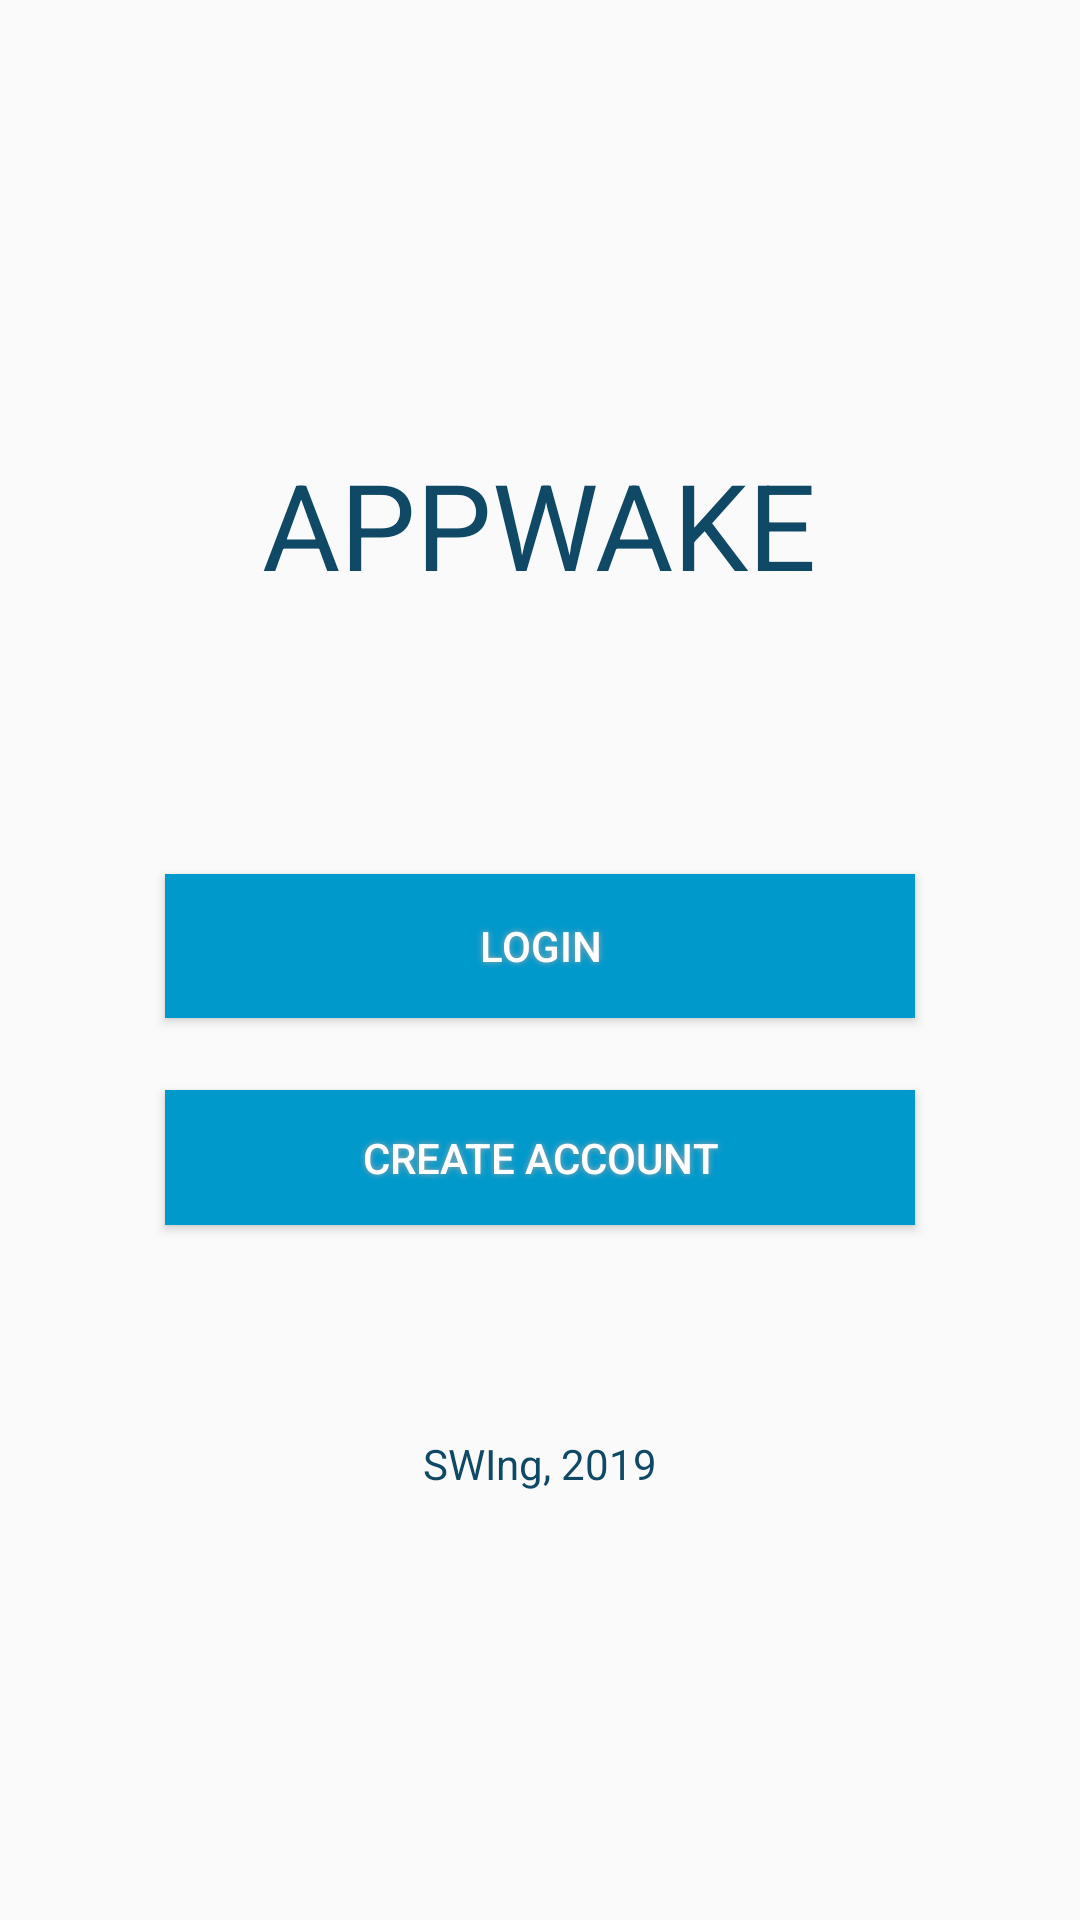

Layout XML and referenced resources for this Android screen:
<!-- AndroidManifest.xml: application theme AppTheme -->
<!-- res/layout/activity_login.xml -->
<?xml version="1.0" encoding="utf-8"?>
<LinearLayout xmlns:android="http://schemas.android.com/apk/res/android"
    xmlns:app="http://schemas.android.com/apk/res-auto"
    xmlns:tools="http://schemas.android.com/tools"
    android:layout_width="match_parent"
    android:layout_height="match_parent"
    tools:context=".Activities.LoginActivity"
    android:layout_marginLeft="50dp"
    android:layout_marginRight="50dp"
    android:orientation="vertical"
    android:weightSum="100"
    android:gravity="center"
    >

    <TextView
        android:id="@+id/txtAppwake"
        android:layout_width="wrap_content"
        android:layout_height="wrap_content"
        android:layout_alignWithParentIfMissing="false"
        android:layout_alignParentStart="false"
        android:layout_alignParentTop="false"
        android:layout_alignParentBottom="false"
        android:layout_centerHorizontal="true"
        android:layout_marginTop="100dp"
        android:shadowColor=" #40e0d0"
        android:text="APPWAKE"
        android:textAlignment="center"
        android:textColor="@color/colorPrimaryDark"
        android:textSize="40dp"
        app:layout_constraintEnd_toEndOf="parent"
        app:layout_constraintStart_toStartOf="parent"
        app:layout_constraintTop_toTopOf="parent" />



    <Button
        android:id="@+id/login"
        android:layout_width="250dp"
        android:layout_height="wrap_content"
        android:layout_marginStart="8dp"
        android:layout_marginTop="90dp"
        android:layout_marginEnd="8dp"
        android:text="Login"
        app:layout_constraintEnd_toEndOf="parent"
        app:layout_constraintHorizontal_bias="0.519"
        app:layout_constraintStart_toStartOf="parent"
        app:layout_constraintTop_toBottomOf="@+id/txtAppwake"
        android:background="@color/colorPrimary"
        android:shadowColor="#A8A8A8"
        android:shadowDx="0"
        android:shadowDy="0"
        android:shadowRadius="5"
        android:textColor="#FFFFFF"
        android:textAlignment="center"
        />

    <Button
        android:id="@+id/register"
        android:layout_width="250dp"
        android:layout_height="45dp"
        android:layout_marginStart="8dp"
        android:layout_marginTop="24dp"
        android:layout_marginEnd="8dp"
        android:text="Create account"
        app:layout_constraintEnd_toEndOf="parent"
        app:layout_constraintHorizontal_bias="0.519"
        app:layout_constraintStart_toStartOf="parent"
        app:layout_constraintTop_toBottomOf="@+id/login"
        android:background="@color/colorPrimary"
        android:shadowColor="#A8A8A8"
        android:shadowDx="0"
        android:shadowDy="0"
        android:shadowRadius="5"
        android:textColor="#FFFFFF"/>
    <TextView
        android:id="@+id/txtSwing"
        android:layout_width="wrap_content"
        android:layout_height="20dp"
        android:layout_alignParentBottom="true"
        android:layout_centerInParent="true"
        android:layout_marginStart="8dp"
        android:layout_marginTop="70dp"
        android:layout_marginEnd="8dp"
        android:layout_marginBottom="70dp"
        android:text="SWIng, 2019"
        android:layout_weight="20"
        android:textColor="@color/colorPrimaryDark"
        app:layout_constraintBottom_toBottomOf="parent"
        app:layout_constraintEnd_toEndOf="parent"
        app:layout_constraintStart_toStartOf="parent"
        app:layout_constraintTop_toBottomOf="@+id/register"
        app:layout_constraintVertical_bias="0.954"
        />
</LinearLayout>
<!-- resources referenced by this layout -->
<resources>
  <color name="colorPrimary">@android:color/holo_blue_dark</color>
  <color name="colorPrimaryDark">#104966</color>
  <style name="AppTheme" parent="Theme.AppCompat.Light.DarkActionBar">
          
          <item name="colorPrimary">@color/colorPrimary</item>
          <item name="colorPrimaryDark">@color/colorPrimaryDark</item>
          <item name="colorAccent">@color/colorAccent</item>
      </style>
  <color name="colorAccent">#FF9933</color>
</resources>
